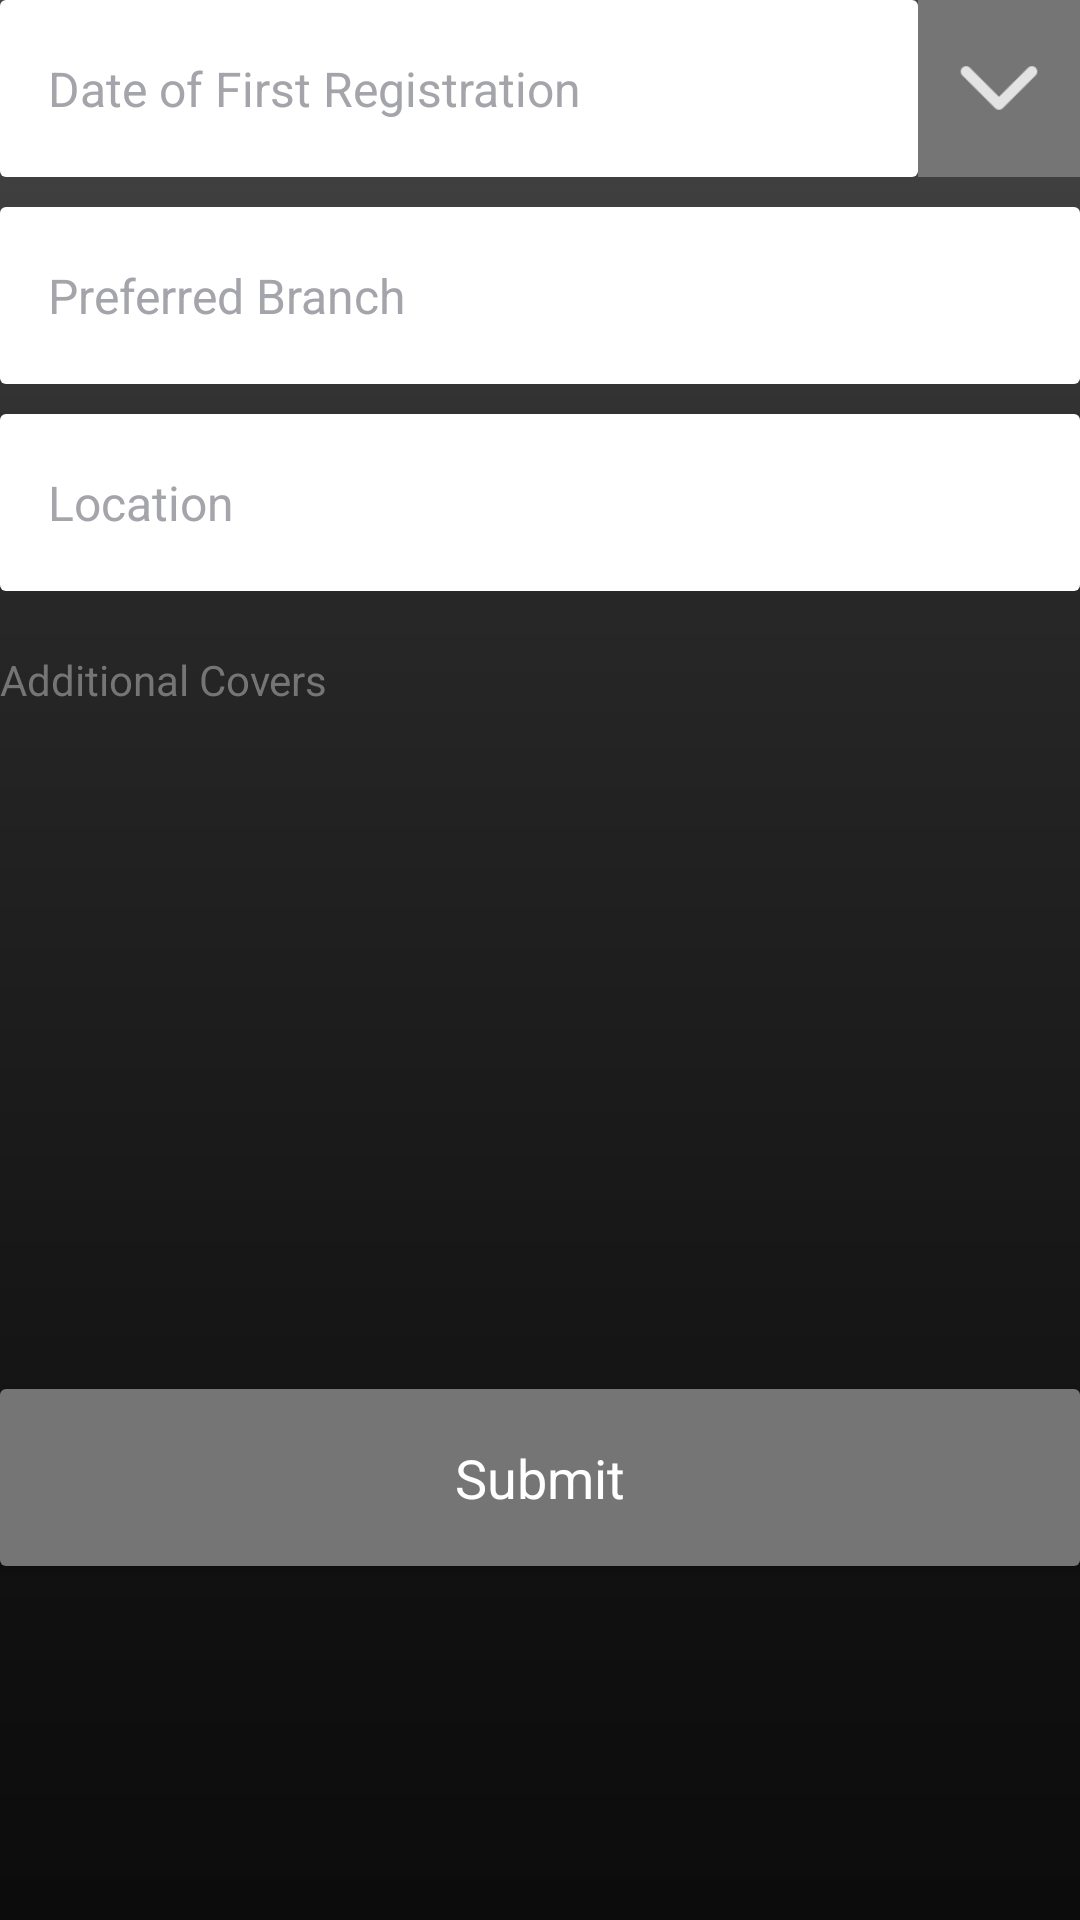

This screen was rendered from an Android layout file. Write that file and the resources it references.
<!-- AndroidManifest.xml: application theme MyMaterialTheme -->
<!-- res/layout/comprehensive_registration_three.xml -->
<?xml version="1.0" encoding="utf-8"?>
<LinearLayout xmlns:android="http://schemas.android.com/apk/res/android"
    android:orientation="vertical"
    android:layout_width="match_parent"
    android:layout_height="match_parent"
    android:weightSum="10"
    android:layout_margin="@dimen/activity_horizontal_margin">

    <LinearLayout
        android:id="@+id/layoutFirstRegDate"
        android:layout_width="match_parent"
        android:layout_height="0dp"
        android:layout_weight="1"
        android:orientation="horizontal"
        android:weightSum="1">

        <TextView
            android:id="@+id/firstRegistrationTextview"
            android:layout_width="0dp"
            android:layout_height="match_parent"
            android:layout_weight="0.85"
            style="@style/AppTextView"
            android:gravity="center_vertical"
            android:text="@string/date_of_first_registration"
            android:paddingLeft="@dimen/activity_horizontal_margin"/>

        <ImageView
            android:id="@+id/imgFirstReg"
            android:layout_width="0dp"
            android:layout_height="match_parent"
            android:layout_weight="0.15"
            android:background="@color/spinner_color"
            android:padding="@dimen/standard_space"
            android:src="@drawable/ic_down"/>

    </LinearLayout>

    <Space
        android:layout_width="match_parent"
        android:layout_height="@dimen/standard_space" />

    <LinearLayout
        android:layout_width="match_parent"
        android:layout_height="0dp"
        android:layout_weight="1"
        android:orientation="horizontal"
        android:weightSum="1">

        <EditText
            android:id="@+id/branch"
            android:layout_width="0dp"
            android:layout_height="match_parent"
            android:layout_weight="1"
            style="@style/AppEditText"
            android:gravity="center_vertical"
            android:hint="@string/preferred_branch"
            android:textSize="16sp"
            android:paddingLeft="@dimen/activity_horizontal_margin"/>

    </LinearLayout>

    <Space
        android:layout_width="match_parent"
        android:layout_height="@dimen/standard_space" />

    <LinearLayout
        android:layout_width="match_parent"
        android:layout_height="0dp"
        android:layout_weight="1"
        android:orientation="horizontal"
        android:weightSum="1">

        <EditText
            android:id="@+id/location"
            android:layout_width="0dp"
            android:layout_height="match_parent"
            android:layout_weight="1"
            style="@style/AppEditText"
            android:gravity="center_vertical"
            android:hint="@string/location"
            android:textSize="16sp"
            android:paddingLeft="@dimen/activity_horizontal_margin"/>

    </LinearLayout>

    <Space
        android:layout_width="match_parent"
        android:layout_height="@dimen/standard_space" />
    <Space
        android:layout_width="match_parent"
        android:layout_height="@dimen/standard_space" />

    <LinearLayout
        android:layout_width="match_parent"
        android:layout_height="0dp"
        android:layout_weight="4"
        android:orientation="vertical"
        android:weightSum="4">

        <TextView
            android:layout_width="match_parent"
            android:layout_height="wrap_content"
            android:text="@string/additional_covers"
            android:textColor="@color/spinner_color"/>

        <Space
            android:layout_width="match_parent"
            android:layout_height="@dimen/standard_space" />

        <ListView
            android:id="@+id/listPerils"
            android:layout_width="match_parent"
            android:layout_height="0dp"
            android:layout_weight="4">

        </ListView>

        


    </LinearLayout>

    <Space
        android:layout_width="match_parent"
        android:layout_height="@dimen/standard_space" />


    <Button
        android:id="@+id/btnLogin"
        android:layout_width="match_parent"
        android:layout_height="0dp"
        android:layout_weight="1"
        style="@style/AppButton"
        android:text="@string/submit"/>





</LinearLayout>
<!-- resources referenced by this layout -->
<resources>
  <color name="spinner_color">#757575</color>
  <color name="textColorPrimary">#FFFFFF</color>
  <dimen name="activity_horizontal_margin">16dp</dimen>
  <dimen name="standard_space">10dp</dimen>
  <!-- drawable ic_down: png bitmap (drawable-hdpi, 473 bytes) -->
  <string name="additional_covers">Additional Covers</string>
  <string name="date_of_first_registration">Date of First Registration</string>
  <string name="flood_cover">Flood cover and natural perils</string>
  <string name="location">Location</string>
  <string name="no_claim_bonus">No claim bonus</string>
  <string name="preferred_branch">Preferred Branch</string>
  <string name="riot_cover">RIOT cover</string>
  <string name="submit">Submit</string>
  <style name="AppButton" parent="android:Widget.Button">
          <item name="android:background">@drawable/cornered_button</item>
          <item name="android:textColor">@color/textColorPrimary</item>
          <item name="android:textSize">@dimen/button_text_sizes</item>
      </style>
  <style name="AppEditText" parent="android:Widget.EditText">
          <item name="android:background">@drawable/cornered_textview</item>
          <item name="android:textColorHint">@color/textHintColor</item>
          <item name="android:textColor">@color/colorPrimaryDark</item>
          <item name="android:textSize">@dimen/text_and_edit_text_sizes</item>
      </style>
  <style name="AppTextView" parent="android:Widget.TextView">
          <item name="android:background">@drawable/cornered_textview</item>
          <item name="android:textColor">@color/textHintColor</item>
          <item name="android:textSize">@dimen/text_and_edit_text_sizes</item>
      </style>
  <style name="MyMaterialTheme" parent="MyMaterialTheme.Base">
  
      </style>
  <!-- drawable cornered_button (drawable) -->
  <?xml version="1.0" encoding="utf-8"?>
  <shape xmlns:android="http://schemas.android.com/apk/res/android">
  
      <solid android:color="@color/spinner_color" />
  
      <corners android:topLeftRadius="2dp" android:topRightRadius="2dp" android:bottomLeftRadius="2dp" android:bottomRightRadius="2dp"/>
  
  </shape>
  <dimen name="button_text_sizes">18sp</dimen>
  <!-- drawable cornered_textview (drawable) -->
  <?xml version="1.0" encoding="utf-8"?>
  <shape xmlns:android="http://schemas.android.com/apk/res/android">
  
      <solid android:color="@color/textColorPrimary" />
  
      <corners android:topLeftRadius="2dp" android:topRightRadius="2dp" android:bottomLeftRadius="2dp" android:bottomRightRadius="2dp"/>
  
  </shape>
  <color name="textHintColor">#a4a4ab</color>
  <color name="colorPrimaryDark">#0c0c0c</color>
  <dimen name="text_and_edit_text_sizes">16sp</dimen>
  <style name="MyMaterialTheme.Base" parent="Theme.AppCompat.Light.DarkActionBar">
          <item name="windowNoTitle">false</item>
          <item name="windowActionBar">true</item>
          <item name="colorPrimary">@color/colorPrimary</item>
          <item name="colorPrimaryDark">@color/colorPrimaryDark</item>
          <item name="colorAccent">@color/colorAccent</item>
          <item name="android:windowBackground">@drawable/background</item>
      </style>
  <color name="colorPrimary">#2a2a2a</color>
  <color name="colorAccent">#FFEB3B</color>
  <!-- drawable background: png bitmap (drawable, 303217 bytes) -->
</resources>
